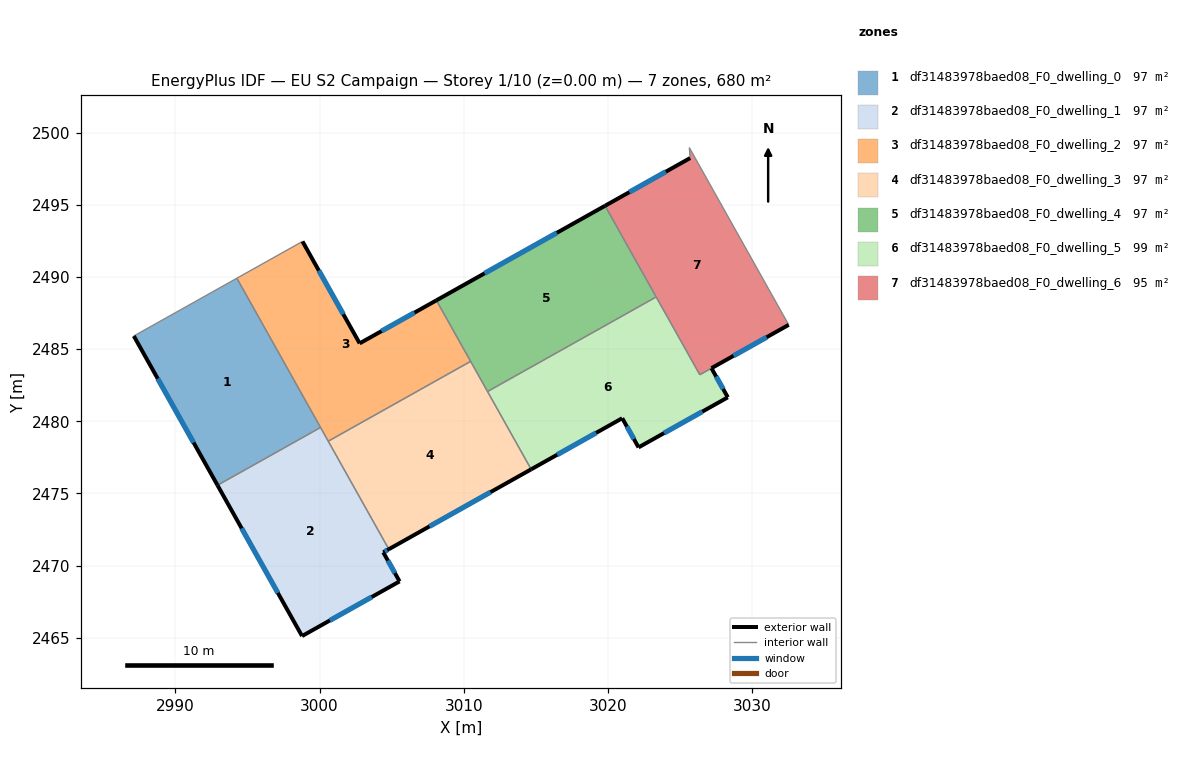
=== STOREY PLAN SPEC (per zone: floor XY polygon, exterior-wall plan segments, windows/doors) ===
zone 1: df31483978baed08_F0_dwelling_0  (97.2 m²)
  floor: (2994.27, 2489.92) (3000.07, 2479.57) (2992.93, 2475.57) (2987.12, 2485.91)
  exterior wall: (2987.12, 2485.91) – (2992.93, 2475.57)  [11.9 m]
    window: (2988.78, 2482.96) – (2991.27, 2478.52)  [6.5 m²]
  interior walls: 3
zone 2: df31483978baed08_F0_dwelling_1  (97.2 m²)
  floor: (3000.07, 2479.57) (3004.80, 2471.13) (3004.42, 2470.91) (3005.55, 2468.90) (2998.79, 2465.11) (2992.93, 2475.57)
  exterior wall: (2992.93, 2475.57) – (2998.79, 2465.11)  [12.0 m]
    window: (2994.60, 2472.58) – (2997.11, 2468.10)  [6.6 m²]
  exterior wall: (3004.42, 2470.91) – (3004.80, 2471.13)  [0.4 m]
    window: (3004.53, 2470.98) – (3004.69, 2471.07)  [0.2 m²]
  exterior wall: (3005.55, 2468.90) – (3004.42, 2470.91)  [2.3 m]
    window: (3005.23, 2469.48) – (3004.74, 2470.34)  [1.3 m²]
  exterior wall: (2998.79, 2465.11) – (3005.55, 2468.90)  [7.8 m]
    window: (3000.72, 2466.19) – (3003.62, 2467.82)  [4.3 m²]
  interior walls: 3
zone 3: df31483978baed08_F0_dwelling_2  (97.2 m²)
  floor: (3008.10, 2488.38) (3010.48, 2484.15) (3000.60, 2478.62) (2994.27, 2489.92) (2998.82, 2492.47) (3002.78, 2485.40)
  exterior wall: (3002.78, 2485.40) – (2998.82, 2492.47)  [8.1 m]
    window: (3001.65, 2487.42) – (2999.95, 2490.45)  [4.5 m²]
  exterior wall: (3008.10, 2488.38) – (3002.78, 2485.40)  [6.1 m]
    window: (3006.58, 2487.53) – (3004.30, 2486.25)  [3.4 m²]
  interior walls: 5
zone 4: df31483978baed08_F0_dwelling_3  (97.1 m²)
  floor: (3010.48, 2484.15) (3014.67, 2476.67) (3004.80, 2471.13) (3000.60, 2478.62)
  exterior wall: (3004.80, 2471.13) – (3014.67, 2476.67)  [11.3 m]
    window: (3007.62, 2472.71) – (3011.85, 2475.09)  [6.2 m²]
  interior walls: 4
zone 5: df31483978baed08_F0_dwelling_4  (97.2 m²)
  floor: (3019.80, 2494.94) (3023.34, 2488.62) (3011.65, 2482.06) (3008.10, 2488.38)
  exterior wall: (3019.80, 2494.94) – (3008.10, 2488.38)  [13.4 m]
    window: (3016.46, 2493.07) – (3011.44, 2490.26)  [7.4 m²]
  interior walls: 4
zone 6: df31483978baed08_F0_dwelling_5  (99.3 m²)
  floor: (3023.34, 2488.62) (3026.36, 2483.23) (3027.17, 2483.68) (3028.31, 2481.66) (3022.12, 2478.19) (3020.99, 2480.21) (3014.67, 2476.67) (3011.65, 2482.06)
  exterior wall: (3022.12, 2478.19) – (3028.31, 2481.66)  [7.1 m]
    window: (3023.89, 2479.18) – (3026.54, 2480.67)  [3.9 m²]
  exterior wall: (3020.99, 2480.21) – (3022.12, 2478.19)  [2.3 m]
    window: (3021.31, 2479.64) – (3021.80, 2478.77)  [1.3 m²]
  exterior wall: (3014.67, 2476.67) – (3020.98, 2480.21)  [7.2 m]
    window: (3016.48, 2477.68) – (3019.18, 2479.20)  [4.0 m²]
  exterior wall: (3028.31, 2481.66) – (3027.17, 2483.68)  [2.3 m]
    window: (3027.98, 2482.24) – (3027.50, 2483.10)  [1.3 m²]
  interior walls: 4
zone 7: df31483978baed08_F0_dwelling_6  (95.0 m²)
  floor: (3025.70, 2498.25) (3025.64, 2498.97) (3032.53, 2486.69) (3026.36, 2483.23) (3019.80, 2494.94)
  exterior wall: (3025.70, 2498.25) – (3019.80, 2494.94)  [6.8 m]
    window: (3024.01, 2497.30) – (3021.48, 2495.89)  [3.7 m²]
  exterior wall: (3027.18, 2483.68) – (3032.53, 2486.69)  [6.1 m]
    window: (3028.71, 2484.54) – (3031.00, 2485.83)  [3.4 m²]
  interior walls: 5

=== DERIVED (storey summary) ===
Building: EU S2 Campaign
Storey: 1 of 10  (floor level z = 0.00 m)
Storey gross floor area: 680.1 m²
Zones on this storey: 7
  - df31483978baed08_F0_dwelling_0: floor 97.2 m²; exterior wall 11.9 m (35.6 m²); 1 window(s) 6.5 m²; WWR 18.4%
  - df31483978baed08_F0_dwelling_1: floor 97.2 m²; exterior wall 22.5 m (67.5 m²); 4 window(s) 12.4 m²; WWR 18.4%
  - df31483978baed08_F0_dwelling_2: floor 97.2 m²; exterior wall 14.2 m (42.6 m²); 2 window(s) 7.8 m²; WWR 18.4%
  - df31483978baed08_F0_dwelling_3: floor 97.1 m²; exterior wall 11.3 m (34.0 m²); 1 window(s) 6.2 m²; WWR 18.4%
  - df31483978baed08_F0_dwelling_4: floor 97.2 m²; exterior wall 13.4 m (40.2 m²); 1 window(s) 7.4 m²; WWR 18.4%
  - df31483978baed08_F0_dwelling_5: floor 99.3 m²; exterior wall 19.0 m (56.9 m²); 4 window(s) 10.4 m²; WWR 18.4%
  - df31483978baed08_F0_dwelling_6: floor 95.0 m²; exterior wall 12.9 m (38.7 m²); 2 window(s) 7.1 m²; WWR 18.4%
Zone adjacency (shared interzone walls):
  - df31483978baed08_F0_dwelling_0 ↔ df31483978baed08_F0_dwelling_1
  - df31483978baed08_F0_dwelling_0 ↔ df31483978baed08_F0_dwelling_2
  - df31483978baed08_F0_dwelling_1 ↔ df31483978baed08_F0_dwelling_2
  - df31483978baed08_F0_dwelling_1 ↔ df31483978baed08_F0_dwelling_3
  - df31483978baed08_F0_dwelling_2 ↔ df31483978baed08_F0_dwelling_3
  - df31483978baed08_F0_dwelling_2 ↔ df31483978baed08_F0_dwelling_4
  - df31483978baed08_F0_dwelling_3 ↔ df31483978baed08_F0_dwelling_4
  - df31483978baed08_F0_dwelling_3 ↔ df31483978baed08_F0_dwelling_5
  - df31483978baed08_F0_dwelling_4 ↔ df31483978baed08_F0_dwelling_5
  - df31483978baed08_F0_dwelling_4 ↔ df31483978baed08_F0_dwelling_6
  - df31483978baed08_F0_dwelling_5 ↔ df31483978baed08_F0_dwelling_6